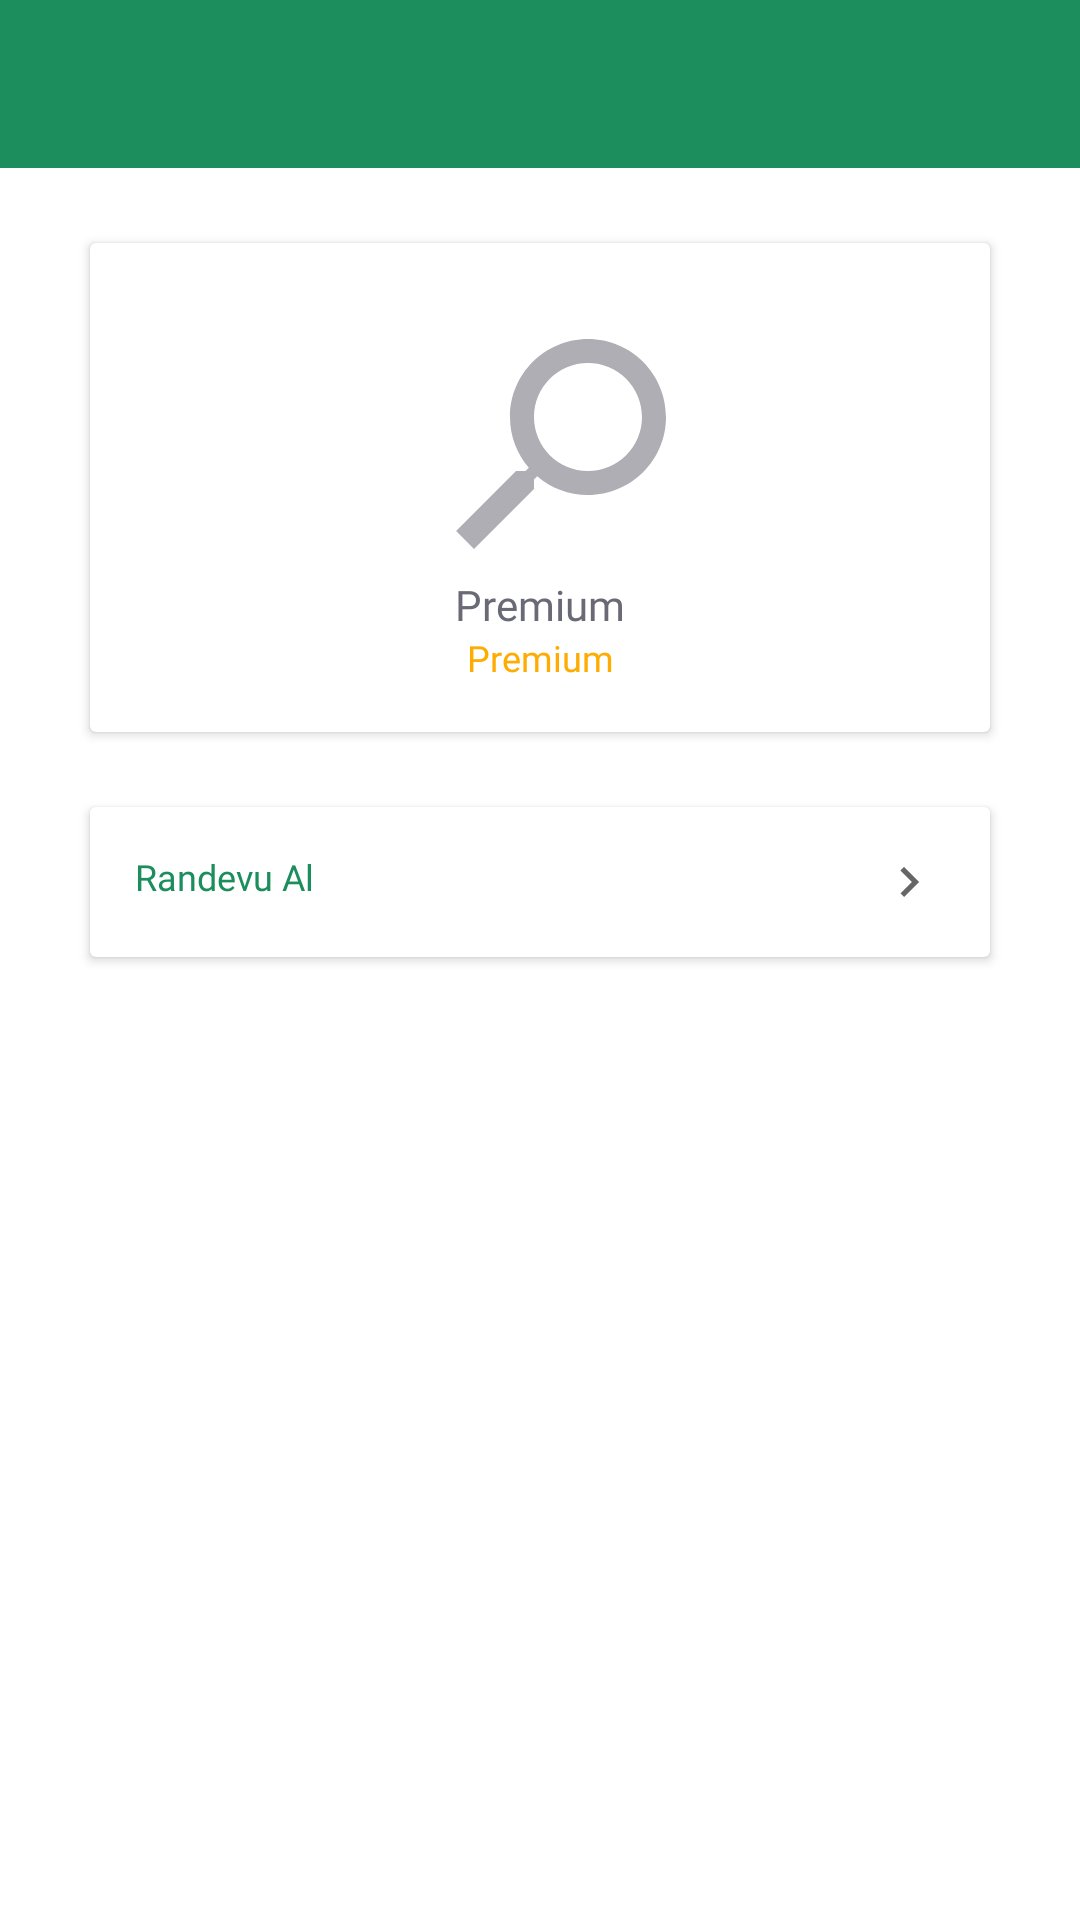

Produce the Android XML layout that renders to this screen, including the resource entries it uses.
<!-- AndroidManifest.xml: application theme Theme.MobilliumHastaRandevu -->
<!-- res/layout/fragment_detay.xml -->
<?xml version="1.0" encoding="utf-8"?>
<androidx.constraintlayout.widget.ConstraintLayout xmlns:android="http://schemas.android.com/apk/res/android"
    xmlns:app="http://schemas.android.com/apk/res-auto"
    xmlns:tools="http://schemas.android.com/tools"
    android:layout_width="match_parent"
    android:layout_height="match_parent"
    tools:context=".view.fragments.DetayFragment">

    <androidx.appcompat.widget.Toolbar
        android:id="@+id/toolbar_detail"
        android:layout_width="match_parent"
        android:layout_height="?attr/actionBarSize"
        android:background="@color/green_tab_color"
        android:theme="?attr/actionBarTheme"
        app:layout_constraintEnd_toEndOf="parent"
        app:layout_constraintStart_toStartOf="parent"
        app:layout_constraintTop_toTopOf="parent" />

    <androidx.cardview.widget.CardView
        android:id="@+id/card_view_doctor_detail"
        android:layout_width="match_parent"
        android:layout_height="163dp"
        android:layout_marginStart="30dp"
        android:layout_marginTop="25dp"
        android:layout_marginEnd="30dp"
        android:layout_marginBottom="25dp"
        app:layout_constraintEnd_toEndOf="parent"
        app:layout_constraintStart_toStartOf="parent"
        app:layout_constraintTop_toBottomOf="@id/toolbar_detail">

        <androidx.constraintlayout.widget.ConstraintLayout
            android:layout_width="match_parent"
            android:layout_height="match_parent">

            <ImageView
                android:id="@+id/image_view_detail"
                android:layout_width="84dp"
                android:layout_height="84dp"
                android:layout_marginTop="20dp"
                android:contentDescription="@string/doktor_foto"
                android:src="@drawable/ic_search"
                app:layout_constraintEnd_toEndOf="parent"
                app:layout_constraintStart_toStartOf="parent"
                app:layout_constraintTop_toTopOf="parent" />

            <TextView
                android:id="@+id/doctor_name_detail"
                android:layout_width="wrap_content"
                android:layout_height="wrap_content"
                android:layout_marginTop="7dp"
                android:fontFamily="@font/quicksand_medium"
                android:text="@string/premium"
                android:textColor="@color/mid_gray_text_color"
                android:textSize="14sp"
                app:layout_constraintEnd_toEndOf="parent"
                app:layout_constraintStart_toStartOf="parent"
                app:layout_constraintTop_toBottomOf="@id/image_view_detail" />

            <TextView
                android:id="@+id/premium_detail"
                android:layout_width="wrap_content"
                android:layout_height="wrap_content"
                android:fontFamily="@font/quicksand_regular"
                android:text="@string/premium"
                android:textColor="@color/orange_text_color"
                android:textSize="12sp"
                app:layout_constraintEnd_toEndOf="parent"
                app:layout_constraintStart_toStartOf="parent"
                app:layout_constraintTop_toBottomOf="@id/doctor_name_detail" />
        </androidx.constraintlayout.widget.ConstraintLayout>

    </androidx.cardview.widget.CardView>

    <androidx.cardview.widget.CardView
        android:id="@+id/card_view_button_detail"
        android:layout_width="match_parent"
        android:layout_height="50dp"
        android:layout_marginStart="30dp"
        android:layout_marginTop="25dp"
        android:layout_marginEnd="30dp"
        android:background="@drawable/custom_layout"
        app:layout_constraintTop_toBottomOf="@id/card_view_doctor_detail">


        <androidx.constraintlayout.widget.ConstraintLayout
            android:layout_width="match_parent"
            android:layout_height="match_parent"
            android:padding="15dp">

            <TextView
                android:id="@+id/randevu_textview_detail"
                android:layout_width="wrap_content"
                android:layout_height="match_parent"
                android:fontFamily="@font/quicksand_medium"
                android:text="Randevu Al"
                android:textColor="@color/green_tab_color"
                android:textSize="12sp"
                app:layout_constraintBottom_toBottomOf="parent"
                app:layout_constraintStart_toStartOf="parent"
                app:layout_constraintTop_toTopOf="parent" />

            <ImageView
                android:id="@+id/image_button_detail"
                android:layout_width="wrap_content"
                android:layout_height="match_parent"
                android:contentDescription="@string/tikla"
                android:src="@drawable/ic_navigate_next"
                app:layout_constraintBottom_toBottomOf="parent"
                app:layout_constraintEnd_toEndOf="parent"
                app:layout_constraintTop_toTopOf="parent" />
        </androidx.constraintlayout.widget.ConstraintLayout>
    </androidx.cardview.widget.CardView>

</androidx.constraintlayout.widget.ConstraintLayout>
<!-- resources referenced by this layout -->
<resources>
  <color name="green_tab_color">#1C8E5D</color>
  <color name="mid_gray_text_color">#6A6A77</color>
  <color name="orange_text_color">#FEAC02</color>
  <!-- drawable custom_layout (drawable) -->
  <?xml version="1.0" encoding="utf-8"?>
  <selector xmlns:android="http://schemas.android.com/apk/res/android">
      <item>
          <shape android:shape="rectangle">
              <solid android:color="@color/white" />
              <corners android:radius="7dp" />
          </shape>
      </item>
  </selector>
  <!-- drawable ic_navigate_next (drawable) -->
  <vector xmlns:android="http://schemas.android.com/apk/res/android"
      android:width="24dp"
      android:height="24dp"
      android:autoMirrored="true"
      android:tint="?attr/colorControlNormal"
      android:viewportWidth="24"
      android:viewportHeight="24">
      <path
          android:fillColor="@color/gray_text_color"
          android:pathData="M10,6L8.59,7.41 13.17,12l-4.58,4.59L10,18l6,-6z" />
  </vector>
  <!-- drawable ic_search (drawable) -->
  <vector xmlns:android="http://schemas.android.com/apk/res/android"
      android:width="24dp"
      android:height="24dp"
      android:autoMirrored="true"
      android:viewportWidth="21"
      android:viewportHeight="21">
  
      <group
          android:pivotX="12"
          android:pivotY="12"
          android:rotation="90">
  
          <path
              android:fillColor="@color/gray_text_color"
              android:pathData="M15.5,14h-0.79l-0.28,-0.27C15.41,12.59 16,11.11 16,9.5 16,5.91 13.09,3 9.5,3S3,5.91 3,9.5 5.91,16 9.5,16c1.61,0 3.09,-0.59 4.23,-1.57l0.27,0.28v0.79l5,4.99L20.49,19l-4.99,-5zM9.5,14C7.01,14 5,11.99 5,9.5S7.01,5 9.5,5 14,7.01 14,9.5 11.99,14 9.5,14z" />
      </group>
  </vector>
  <string name="doktor_foto">Doktor Fotoğrafı</string>
  <string name="premium">Premium</string>
  <string name="tikla">Tıkla</string>
  <style name="Theme.MobilliumHastaRandevu" parent="Theme.MaterialComponents.DayNight.NoActionBar">
          
          <item name="colorPrimary">@color/purple_500</item>
          <item name="colorPrimaryVariant">@color/purple_700</item>
          <item name="colorOnPrimary">@color/white</item>
          
          <item name="colorSecondary">@color/teal_200</item>
          <item name="colorSecondaryVariant">@color/teal_700</item>
          <item name="colorOnSecondary">@color/black</item>
          
          <item name="android:statusBarColor" tools:targetApi="l">?attr/colorPrimaryVariant</item>
          
      </style>
  <color name="white">#FFFFFFFF</color>
  <color name="gray_text_color">#AEAEB4</color>
  <color name="purple_500">#FF6200EE</color>
  <color name="purple_700">#FF3700B3</color>
  <color name="teal_200">#FF03DAC5</color>
  <color name="teal_700">#FF018786</color>
  <color name="black">#FF000000</color>
</resources>
